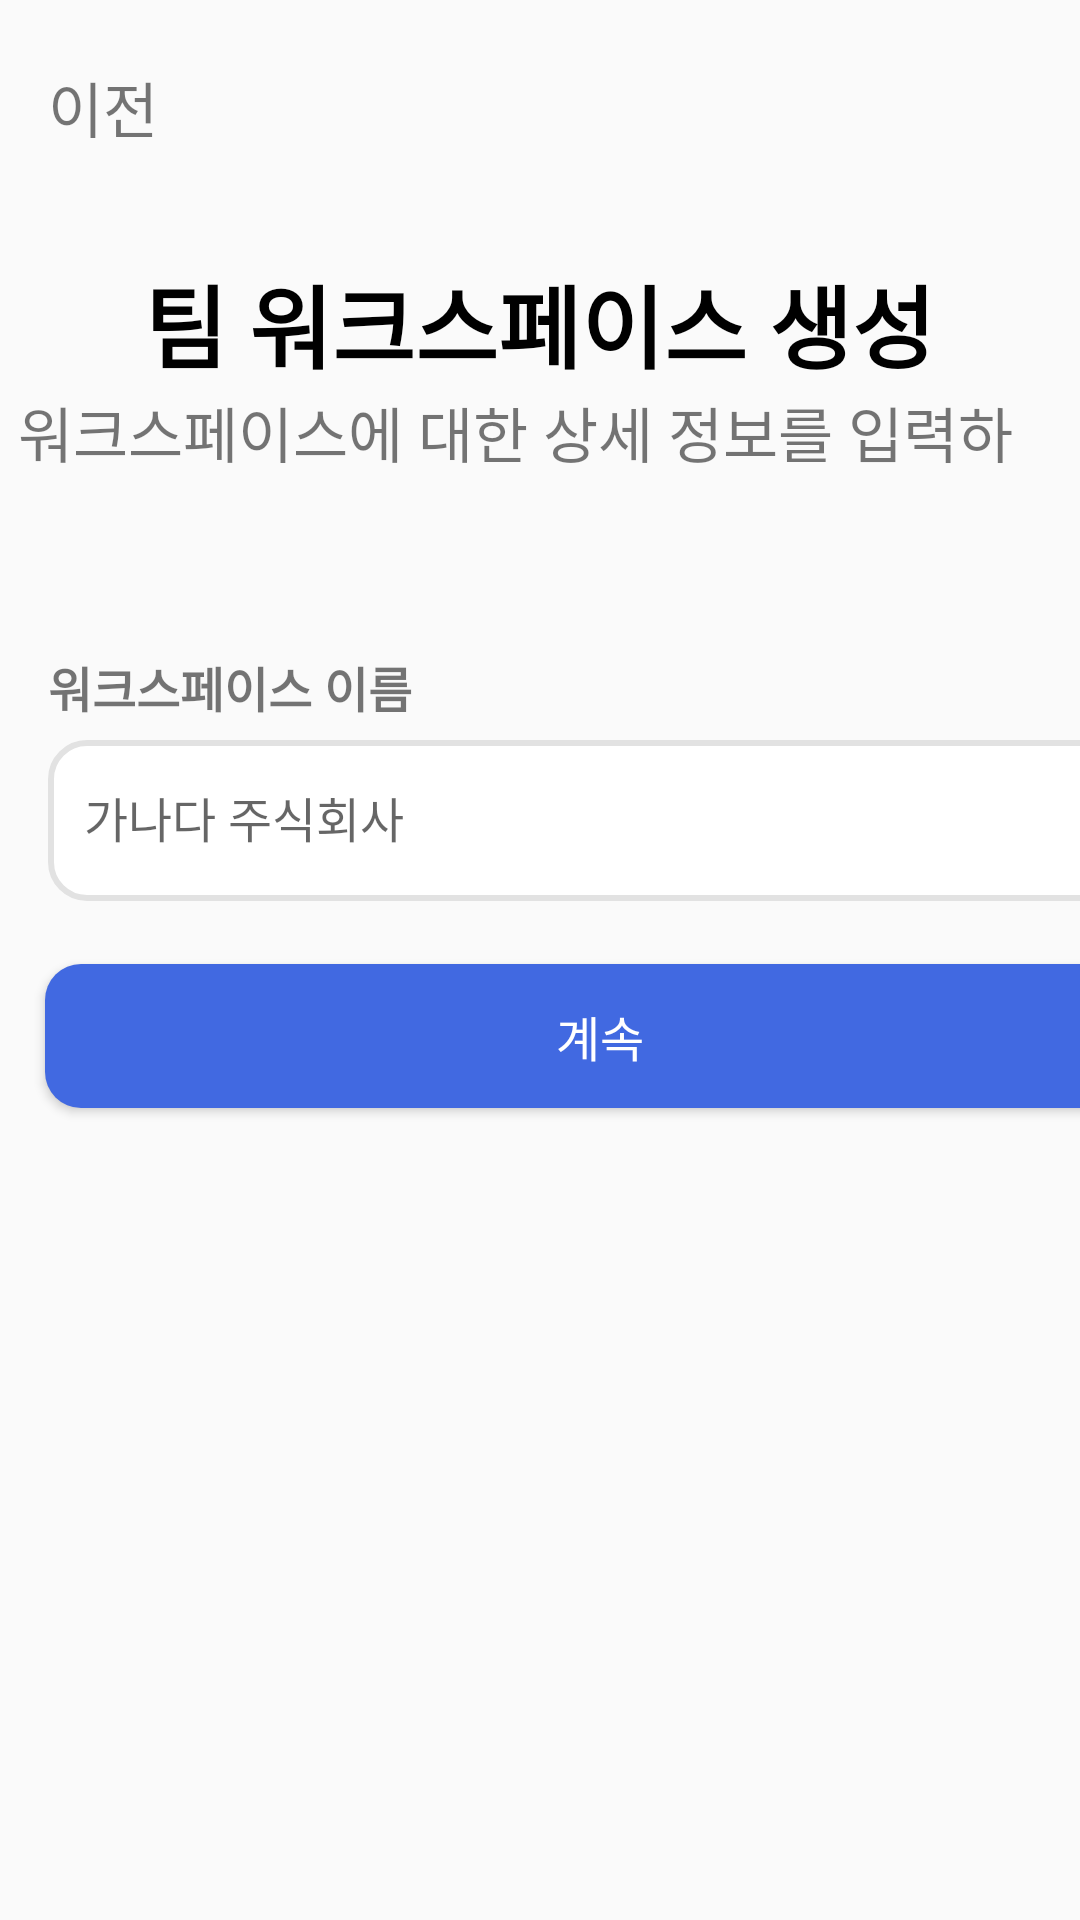

Android layout source for this screen:
<!-- AndroidManifest.xml: application theme Theme.ShareNote -->
<!-- res/layout/activity_work_space.xml -->
<?xml version="1.0" encoding="utf-8"?>
<LinearLayout xmlns:android="http://schemas.android.com/apk/res/android"
    xmlns:tools="http://schemas.android.com/tools"
    android:layout_width="match_parent"
    android:layout_height="match_parent"
    android:orientation="vertical">

    <RelativeLayout
        android:layout_width="match_parent"
        android:layout_height="wrap_content"
        android:layout_marginTop="20dp"
        android:layout_marginBottom="10dp"
        android:orientation="horizontal"
        android:gravity="center_vertical"
        android:padding="1dp">

        <TextView
            android:id="@+id/backTextView"
            android:layout_width="wrap_content"
            android:layout_height="wrap_content"
            android:layout_weight="1"
            android:layout_marginLeft="15dp"
            android:layout_centerVertical="true"
            android:text="이전"
            android:textSize="20sp" />
    </RelativeLayout>

    <RelativeLayout
        android:layout_width="match_parent"
        android:layout_height="100dp"
        android:layout_marginTop="10dp"
        android:layout_marginBottom="10dp"
        android:orientation="horizontal"
        android:gravity="center_vertical"
        android:padding="1dp">

        <TextView
            android:id="@+id/objective"
            android:layout_width="wrap_content"
            android:layout_height="wrap_content"
            android:layout_weight="1"
            android:layout_marginLeft="10dp"
            android:layout_centerHorizontal="true"
            android:layout_centerVertical="true"
            android:text="팀 워크스페이스 생성"
            android:textStyle="bold"
            android:textSize="30sp"
            android:textColor="@color/black"/>

        <TextView
            android:layout_width="wrap_content"
            android:layout_height="wrap_content"
            android:layout_weight="1"
            android:layout_marginLeft="10dp"
            android:layout_below="@+id/objective"
            android:layout_centerHorizontal="true"
            android:layout_centerVertical="true"
            android:text="워크스페이스에 대한 상세 정보를 입력하세요."
            android:textSize="20sp" />
    </RelativeLayout>

    <RelativeLayout
        android:layout_width="370dp"
        android:layout_height="100dp"
        android:layout_marginLeft="15dp"
        android:layout_marginTop="20dp"
        android:layout_marginBottom="10dp"
        android:orientation="horizontal"
        android:gravity="center_vertical"
        android:padding="1dp">

        <TextView
            android:id="@+id/workSpaceNameText"
            android:layout_width="178dp"
            android:layout_height="wrap_content"
            android:layout_marginTop="15dp"
            android:layout_marginBottom="4dp"
            android:text="워크스페이스 이름"
            android:textStyle="bold"
            android:textSize="16sp" />

        <TextView
            android:id="@+id/workSpaceNameT"
            android:layout_width="match_parent"
            android:layout_height="120dp"
            android:background="@drawable/rectangle_white"
            android:layout_marginTop="2dp"
            android:layout_below="@+id/workSpaceNameText"
            android:textSize="20sp" />

        <EditText
            android:id="@+id/workSpaceName"
            android:layout_width="match_parent"
            android:layout_height="wrap_content"
            android:layout_marginTop="16dp"
            android:layout_marginLeft="12dp"
            android:layout_below="@+id/workSpaceNameText"
            android:background="@android:color/transparent"
            android:hint="가나다 주식회사"
            android:textSize="16sp" />


    </RelativeLayout>


    <android.widget.Button
        android:id="@+id/continueButton"
        android:layout_width="370dp"
        android:layout_height="wrap_content"
        android:layout_marginTop="10dp"
        android:layout_marginLeft="15dp"
        android:background="@drawable/rectangle_blue"
        android:text="계속"
        android:textSize="16dp"
        android:textColor="@color/white"/>

</LinearLayout>
<!-- resources referenced by this layout -->
<resources>
  <color name="black">#FF000000</color>
  <color name="white">#FFFFFFFF</color>
  <!-- drawable rectangle_blue (drawable) -->
  <?xml version="1.0" encoding="utf-8"?>
  <shape xmlns:android="http://schemas.android.com/apk/res/android"
      android:shape="rectangle">
      <solid android:color="#4169E1"/>
      <corners
          android:bottomLeftRadius="12dp"
          android:bottomRightRadius="12dp"
          android:topLeftRadius="12dp"
          android:topRightRadius="12dp" />
  
  </shape>
  <!-- drawable rectangle_white (drawable) -->
  <?xml version="1.0" encoding="utf-8"?>
  <shape xmlns:android="http://schemas.android.com/apk/res/android"
      android:shape="rectangle">
      <solid android:color="#FFFFFF"/>
      <corners
          android:bottomLeftRadius="12dp"
          android:bottomRightRadius="12dp"
          android:topLeftRadius="12dp"
          android:topRightRadius="12dp" />
      <stroke
          android:width="2dp"
          android:color="@color/gray"/>
  </shape>
  <style name="Theme.ShareNote" parent="Base.Theme.ShareNote" />
  <color name="gray">#E2E2E2</color>
  <style name="Base.Theme.ShareNote" parent="Theme.AppCompat.Light.NoActionBar">
          
          
      </style>
</resources>
